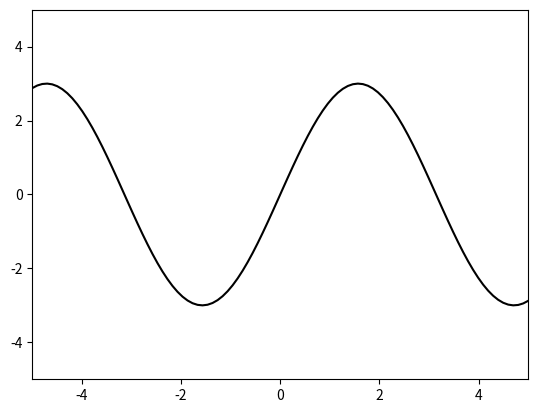

Here is the Python script that generated this plot:
import numpy as np
import matplotlib.pyplot as plt
from matplotlib.animation import PillowWriter
#from matplotlib.animation import FFMpegWriter

fig = plt.figure()
l, = plt.plot([], [], 'k-')

plt.xlim(-5, 5)
plt.ylim(-5, 5)

def func(x):
    return 3 * np.sin(x)

metadata = dict(title = 'Movie', artist = 'Bini')
writer = PillowWriter(fps = 15, metadata=metadata)

xlist = []
ylist = []

with writer.saving(fig, "sinWave.gif", 100):
    for xval in np.linspace(-5, 5, 100):
        xlist.append(xval)
        ylist.append(func(xval))

        l.set_data(xlist, ylist)

        writer.grab_frame()
        